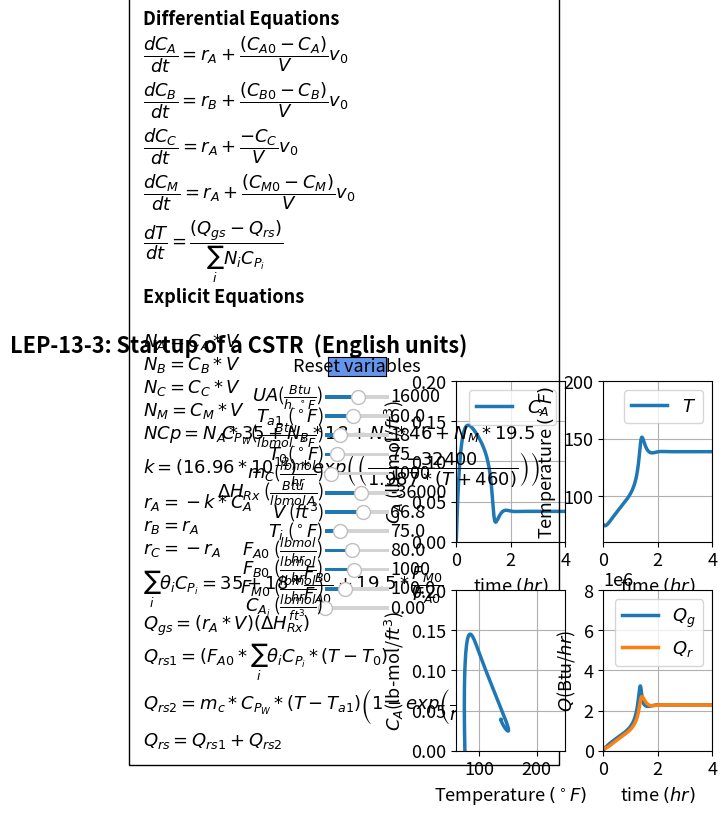

This chart was generated by the following Python code:
#%%
#Libraries
import numpy as np
from scipy.integrate import odeint
import matplotlib.pyplot as plt
import matplotlib as mpl
mpl.rcParams.update({'font.size': 13, 'lines.linewidth': 2.5})
from matplotlib.widgets import Slider, Button

#%%
#Explicit equations
UA=16000
Ta1=60
CpW=18
T0=75
mc=1000
dH=-36000
V=66.809
Fa0 = 80
Fb0 = 1000
Fm0 = 100
Cai=0
Ti=75
def ODEfun(Yfuncvec,t,UA,Ta1,CpW,T0,mc,dH,V,Fa0,Fb0,Fm0,Cai):
    Ca= Yfuncvec[0]
    Cb= Yfuncvec[1]
    Cc= Yfuncvec[2]
    Cm= Yfuncvec[3]
    T= Yfuncvec[4]
      #Explicit Equation Inline
    k = 16960000000000 * np.exp(-32400 / 1.987 / (T+460));   
    ra = 0 - (k * Ca)
    rb = 0 - (k * Ca)
    rc = k * Ca
    Na = Ca * V
    Nb = Cb * V
    Nc = Cc * V
    Nm = Cm * V
    ThetaCp = 35 + Fb0 / Fa0 * 18 + Fm0 / Fa0 * 19.5
    v0 = Fa0 /0.923 + Fb0 /3.45 + Fm0 /1.54
    Ta2 = T - ((T - Ta1) *np.exp(0 - (UA / (CpW * mc))))
    Ca0 = Fa0 / v0
    Cb0 = Fb0 / v0
    Cm0 = Fm0 / v0
    Qr2 = mc * CpW * (Ta2 - Ta1)
    Qr1=Fa0*ThetaCp*(T-T0)
    Qr=Qr1+Qr2
    Qg=ra*V*dH
    tau = V / v0
    NCp = Na * 35 + Nb * 18 + Nc * 46 + Nm * 19.5
    # Differential equations
    dCadt = 1 / tau * (Ca0 - Ca) + ra
    dCbdt = 1 / tau * (Cb0 - Cb) + rb
    dCcdt = 1 / tau * (0 - Cc) + rc
    dCmdt = 1 / tau * (Cm0 - Cm)
    dTdt=(Qg-Qr)/NCp
        
    return np.array([dCadt, dCbdt, dCcdt, dCmdt,dTdt])

tspan = np.linspace(0, 4, 500) # Range for the independent variable
y0 = np.array([Cai,3.45,0,0,Ti]) # Initial values for the dependent variables

#%%
fig, ((ax1, ax2), (ax3, ax4)) = plt.subplots(2, 2)
fig.suptitle("""LEP-13-3: Startup of a CSTR  (English units)""", fontweight='bold', x = 0.16, y=0.98)
plt.subplots_adjust(left  = 0.5)
fig.subplots_adjust(wspace=0.35,hspace=0.3)
sol =  odeint(ODEfun, y0, tspan, (UA,Ta1,CpW,T0,mc,dH,V,Fa0,Fb0,Fm0,Cai))
Ca = sol[:, 0]
Cb= sol[:, 1]
Cc= sol[:, 2]
Cm= sol[:, 3]
T=sol[:, 4]
k = 16960000000000 * np.exp(-32400 / 1.987 / (T+460));   
ra = 0 - (k * Ca)
ThetaCp = 35 + Fb0 / Fa0 * 18 + Fm0 / Fa0 * 19.5
Ta2 = T - ((T - Ta1) *np.exp(0 - (UA / (CpW * mc))))
Qr2 = mc * CpW * (Ta2 - Ta1)
Qr1=Fa0*ThetaCp*(T-T0)
Qr=Qr1+Qr2
Qg=ra*V*dH

p1= ax1.plot(tspan, Ca)[0]
ax1.legend([r'$C_A$'], loc='upper right')
ax1.set_xlabel('time $(hr)$', fontsize='medium')
ax1.set_ylabel(r'$C_A$ (lb-mol/$ft^{3}$)', fontsize='medium')
ax1.grid()
ax1.set_ylim(0, 0.2)
ax1.set_xlim(0, 4)

p2 = ax2.plot(tspan, T)[0]
ax2.legend([r'$T$'], loc='upper right')
ax2.set_xlabel('time $(hr)$', fontsize='medium')
ax2.set_ylabel(r'Temperature $(^\circ F)$', fontsize='medium')
ax2.grid()
ax2.set_ylim(60, 200)
ax2.set_xlim(0, 4)

p3 = ax3.plot(T,Ca)[0]
ax3.set_xlabel(r'Temperature $(^\circ F)$', fontsize='medium')
ax3.set_ylabel(r'$C_A$(lb-mol/$ft^{3}$)', fontsize='medium')
ax3.grid()
ax3.set_ylim(0, 0.2)
ax3.set_xlim(60, 250)

p4,p5 = ax4.plot(tspan,Qg,tspan,Qr)
ax4.set_xlabel('time $(hr)$', fontsize='medium')
ax4.legend(['$Q_g$','$Q_r$'], loc='upper right')
ax4.set_ylabel(r'$Q$(Btu/$hr$)', fontsize='medium')
ax4.grid()
ax4.ticklabel_format(style='sci',scilimits=(3,4),axis='y')
ax4.set_ylim(0, 8*10**6)
ax4.set_xlim(0, 4)

ax1.text(-11.5,-0.25,'Differential Equations'
         '\n'
         r'$\dfrac{dC_A}{dt} =r_A +\dfrac{(C_{A0}-C_A)}{V} v_0$'
         '\n'
         r'$\dfrac{dC_B}{dt} =r_B +\dfrac{(C_{B0}-C_B)}{V} v_0$'
         '\n'
         r'$\dfrac{dC_C}{dt} =r_A +\dfrac{-C_C}{V} v_0$'
         '\n'
         r'$\dfrac{dC_M}{dt} =r_A +\dfrac{(C_{M0}-C_M)}{V} v_0$'
         '\n'
         r'$\dfrac{dT}{dt}=\dfrac{(Q_{gs}-Q_{rs})}{\sum_{i} N_iC_{P_i}}$'
         '\n'
         'Explicit Equations'
         '\n\n'
         r'$N_A=C_A *V$'
         '\n'
         r'$N_B=C_B *V$'
         '\n'
         r'$N_C=C_C*V$'
         '\n'
         r'$N_M=C_M*V$'
         '\n'
         r'$NCp=N_A*35+N_B*18+N_C*46+N_M*19.5$'
         '\n'
         r'$k=(16.96*10^{12})*exp\left(\left(\dfrac{-32400}{1.987*(T+460)}\right)\right)$'
         '\n'
         r'$r_A=-k*C_A$'
         '\n'
         r'$r_B=r_A$'
         '\n'
         r'$r_C=-r_A$'
         '\n'
         r'$\sum_{i}\theta_i C_{P_i}=35+18*\dfrac{F_{B0}}{F_{A0}}+19.5*\dfrac{F_{M0}}{F_{A0}}$'
         '\n'
         r'$Q_{gs}=(r_A*V)(\Delta H_{Rx})$'
         '\n'
         r'$Q_{rs1}=(F_{A0}*\sum_{i}\theta_i C_{P_i}*(T-T_0) $'
         '\n'
         r'$Q_{rs2}=m_c* C_{P_W}*(T-T_{a1})\left(1-exp\left(\dfrac{-UA}{m_c*C_{P_W}}\right)\right)$'
         '\n'
         r'$Q_{rs}=Q_{rs1}+Q_{rs2} $'
          , ha='left', wrap = True, fontsize=13,
        bbox=dict(facecolor='none', edgecolor='black', pad=10.0), fontweight='bold')

axcolor = 'black'
ax_UA = plt.axes([0.295, 0.84, 0.1, 0.015], facecolor=axcolor)
ax_Ta1 = plt.axes([0.295, 0.8, 0.1, 0.015], facecolor=axcolor)
ax_CpW = plt.axes([0.295, 0.76, 0.1, 0.015], facecolor=axcolor)
ax_T0 = plt.axes([0.295, 0.72, 0.1, 0.015], facecolor=axcolor)
ax_mc = plt.axes([0.295, 0.68, 0.1, 0.015], facecolor=axcolor)
ax_dH = plt.axes([0.295, 0.64, 0.1, 0.015], facecolor=axcolor)
ax_V = plt.axes([0.295, 0.6, 0.1, 0.015], facecolor=axcolor)
ax_Ti = plt.axes([0.295, 0.56, 0.1, 0.015], facecolor=axcolor)
ax_Fa0 = plt.axes([0.295, 0.52, 0.1, 0.015], facecolor=axcolor)
ax_Fb0 = plt.axes([0.295, 0.48, 0.1, 0.015], facecolor=axcolor)
ax_Fm0 = plt.axes([0.295, 0.44, 0.1, 0.015], facecolor=axcolor)
ax_Cai = plt.axes([0.295, 0.40, 0.1, 0.015], facecolor=axcolor)

sUA = Slider(ax_UA, r'$UA$($\frac{Btu}{h.^\circ F}$)', 1000, 30000, valinit=16000,valfmt='%1.0f')
sTa1= Slider(ax_Ta1, r'$T_{a1}$ ($^\circ F$)',30, 100, valinit=60,valfmt='%1.1f')
sCpW = Slider(ax_CpW,r'$C_{P_W}$($\frac{Btu}{lbmol.^\circ F}$)', 5, 60, valinit=18,valfmt='%1.0f')
sT0 = Slider(ax_T0,r'$T_{0}$($^\circ F$)', 50, 180, valinit= 75,valfmt='%1.0f')
smc = Slider(ax_mc,r'$m_{C}$($\frac{lbmol}{hr}$)', 100, 10000, valinit=1000,valfmt='%1.0f')
sdH = Slider(ax_dH,r'$\Delta H_{Rx}$ ($\frac{Btu}{lbmol\thinspace A}$)', -70000, -10000, valinit= -36000,valfmt='%1.0f')
sV = Slider(ax_V,r'$V$ ($ft^3$)', 20, 100, valinit= 66.809,valfmt='%1.1f')
sTi = Slider(ax_Ti,r'$T_i$ ($^\circ F$)', 20, 250, valinit= 75,valfmt='%1.1f')
sFa0 = Slider(ax_Fa0,r'$F_{A0}$ ($\frac{lbmol}{hr}$)', 30, 150, valinit= 80,valfmt='%1.1f')
sFb0 = Slider(ax_Fb0,r'$F_{B0}$ ($\frac{lbmol}{hr}$)', 200, 2000, valinit=1000,valfmt='%1.0f')
sFm0 = Slider(ax_Fm0,r'$F_{M0}$ ($\frac{lbmol}{hr}$)', 30, 250, valinit= 100,valfmt='%1.1f')
sCai= Slider(ax_Cai,r'$C_{A_i}$ ($\frac{lbmol}{ft^{3}}$)', 0, 0.25, valinit= 0,valfmt='%1.2f')

def update_plot2(val):
    UA = sUA.val
    Ta1 =sTa1.val
    CpW = sCpW.val
    T0 =sT0.val
    mc = smc.val
    dH =sdH.val
    V = sV.val
    Ti=sTi.val
    Fa0 =sFa0.val
    Fb0 =sFb0.val
    Fm0 =sFm0.val
    Cai =sCai.val
    y1 = np.array([Cai,3.45,0,0,Ti])
    sol = odeint(ODEfun, y1, tspan, (UA,Ta1,CpW,T0,mc,dH,V,Fa0,Fb0,Fm0,Cai))
    Ca = sol[:, 0]
    Cb= sol[:, 1]
    Cc= sol[:, 2]
    Cm= sol[:, 3]
    T=sol[:,4]
    k = 16960000000000 * np.exp(-32400 / 1.987 / (T+460));   
    ra = 0 - (k * Ca)
    ThetaCp = 35 + Fb0 / Fa0 * 18 + Fm0 / Fa0 * 19.5
    Ta2 = T - ((T - Ta1) *np.exp(0 - (UA / (CpW * mc))))
    Qr2 = mc * CpW * (Ta2 - Ta1)
    Qr1=Fa0*ThetaCp*(T-T0)
    Qr=Qr1+Qr2
    Qg=ra*V*dH
    p1.set_ydata(Ca)
    p2.set_ydata(T)
    p3.set_ydata(Ca)
    p3.set_xdata(T)
    p4.set_ydata(Qg)
    p5.set_ydata(Qr)
    fig.canvas.draw_idle()

sUA.on_changed(update_plot2)
sTa1.on_changed(update_plot2)
sCpW.on_changed(update_plot2)
sT0.on_changed(update_plot2)
smc.on_changed(update_plot2)
sdH.on_changed(update_plot2)
sV.on_changed(update_plot2)
sTi.on_changed(update_plot2)
sFa0.on_changed(update_plot2)
sFb0.on_changed(update_plot2)
sFm0.on_changed(update_plot2)
sCai.on_changed(update_plot2)

resetax = plt.axes([0.3, 0.89, 0.09, 0.04])
button = Button(resetax, 'Reset variables', color='cornflowerblue', hovercolor='0.975')

def reset(event):
    sUA.reset()
    sTa1.reset()
    sCpW.reset()
    sT0.reset()
    smc.reset()
    sdH.reset()
    sV.reset()
    sFa0.reset()
    sFb0.reset()
    sFm0.reset()
    sTi.reset()
    sCai.reset()
button.on_clicked(reset)
    
